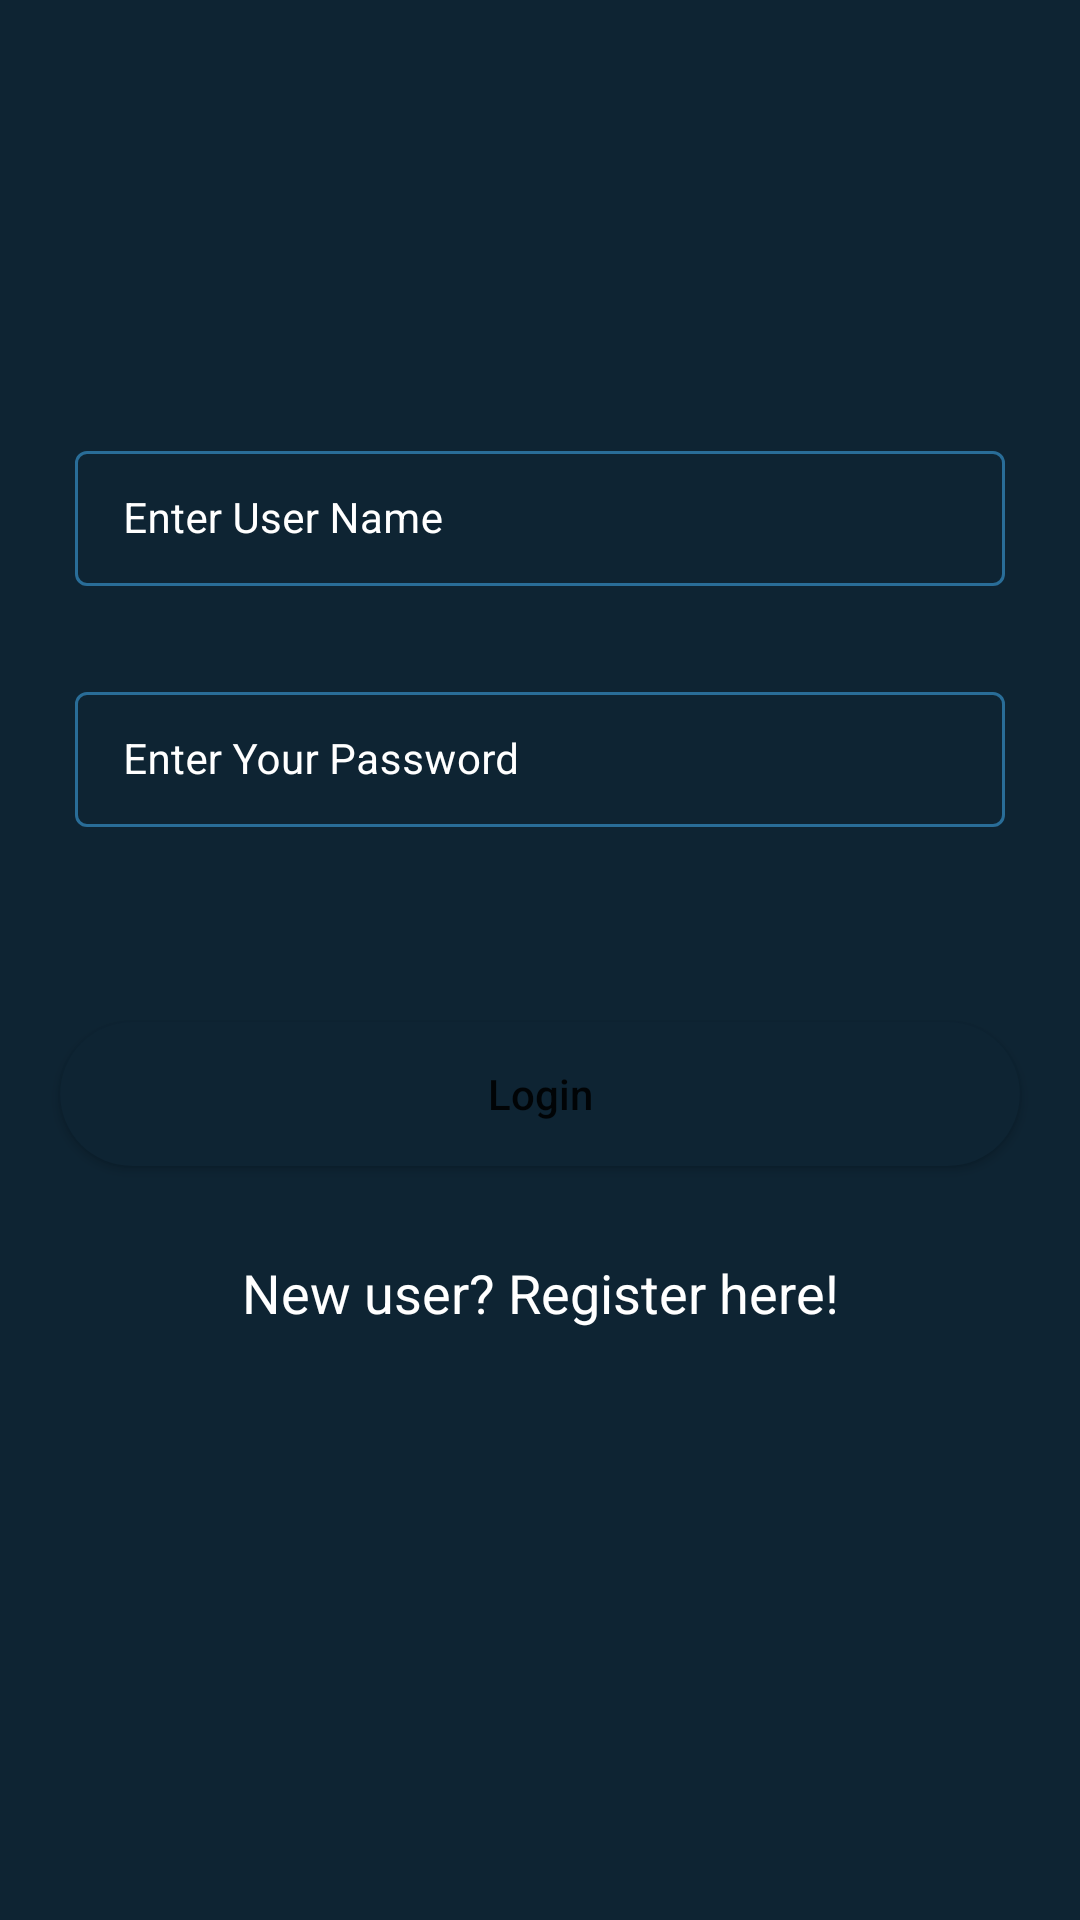

Reconstruct the res/layout file that produces this screen, plus the resources it refers to.
<!-- AndroidManifest.xml: application theme Theme.FireBaseCRUDApp -->
<!-- res/layout/activity_login.xml -->
<?xml version="1.0" encoding="utf-8"?>
<RelativeLayout xmlns:android="http://schemas.android.com/apk/res/android"
    xmlns:app="http://schemas.android.com/apk/res-auto"
    xmlns:tools="http://schemas.android.com/tools"
    android:layout_width="match_parent"
    android:layout_height="match_parent"
    android:background="@color/blue_shade_1"
    tools:context=".LoginAC">

    <com.google.android.material.textfield.TextInputLayout
        android:layout_width="match_parent"
        android:layout_height="wrap_content"
        android:id="@+id/idTILUserName"
        android:layout_marginStart="20dp"
        android:layout_marginEnd="20dp"
        android:layout_marginTop="140dp"
        android:hint="Enter User Name"
        style="@style/TextInputLayout"
        android:padding="5dp"
        android:textColorHint="@color/white"
        app:hintTextColor="@color/white">
        <com.google.android.material.textfield.TextInputEditText
            android:layout_width="match_parent"
            android:layout_height="wrap_content"
            android:id="@+id/idEditUserName"
            android:importantForAutofill="no"
            android:inputType="textEmailAddress"
            android:textColor="@color/white"
            android:textColorHint="@color/white"
            android:textSize="14sp"/>

    </com.google.android.material.textfield.TextInputLayout>

    <com.google.android.material.textfield.TextInputLayout
        android:layout_below="@id/idTILUserName"
        android:layout_width="match_parent"
        android:layout_height="wrap_content"
        android:id="@+id/idTILPasswd"
        android:layout_marginStart="20dp"
        android:layout_marginEnd="20dp"
        android:layout_marginTop="20dp"
        android:hint="Enter Your Password"
        style="@style/TextInputLayout"
        android:padding="5dp"
        android:textColorHint="@color/white"
        app:hintTextColor="@color/white">

        <com.google.android.material.textfield.TextInputEditText
            android:id="@+id/idEditPasswd"
            android:layout_width="match_parent"
            android:layout_height="wrap_content"
            android:importantForAutofill="no"
            android:inputType="textPassword"
            android:textColor="@color/white"
            android:textColorHint="@color/white"
            android:textSize="14sp" />
    </com.google.android.material.textfield.TextInputLayout>


    <Button
        android:id="@+id/idBtnLogin"
        android:layout_width="match_parent"
        android:layout_height="wrap_content"
        android:layout_below="@id/idTILPasswd"
        android:layout_marginStart="20dp"
        android:layout_marginTop="60dp"
        android:layout_marginEnd="20dp"
        android:background="@drawable/cuttom_button_back"
        android:text="Login"
        android:textAllCaps="false" />

    <TextView
        android:id="@+id/idTVRegister"
        android:layout_width="match_parent"
        android:layout_height="wrap_content"
        android:layout_below="@id/idBtnLogin"
        android:layout_marginTop="30dp"
        android:gravity="center"
        android:text="New user? Register here!"
        android:textAlignment="center"
        android:textAllCaps="false"
        android:textColor="@color/white"
        android:textSize="18sp" />

    <ProgressBar
        android:layout_width="wrap_content"
        android:layout_height="wrap_content"
        android:layout_centerInParent="true"
        android:id="@+id/idProgressLoad"
        android:indeterminateDrawable="@drawable/progress_back"
        android:visibility="gone"
        android:indeterminate="true"/>

</RelativeLayout>
<!-- resources referenced by this layout -->
<resources>
  <color name="blue_shade_1">#0e2433</color>
  <color name="white">#FFFFFFFF</color>
  <!-- drawable cuttom_button_back (drawable) -->
  <?xml version="1.0" encoding="utf-8"?>
  <shape android:shape="rectangle" xmlns:android="http://schemas.android.com/apk/res/android">
  <solid android:color="@color/blue_shade_1"/>
      <corners android:radius="25dp"/>
  
  
  </shape>
  <!-- drawable progress_back (drawable) -->
  <?xml version="1.0" encoding="utf-8"?>
  <rotate xmlns:android="http://schemas.android.com/apk/res/android"
      android:fromDegrees="0"
      android:pivotY="50%"
      android:pivotX="50%"
      android:toDegrees="360"
      >
      <shape
          android:innerRadiusRatio="3"
          android:shape="ring"
          android:thicknessRatio="8"
          android:useLevel="false">
          <size android:width="76dip"
              android:height="76dip"/>
          <gradient android:angle="0"
              android:endColor="#00ffffff"
              android:startColor="@color/purple_200"
              android:type="sweep"
              android:useLevel="false"/>
      </shape>
  
  </rotate>
  <style name="TextInputLayout" parent="Widget.MaterialComponents.TextInputLayout.OutlinedBox.Dense">
          <item name="boxStrokeColor">#296D98</item>
          <item name="boxStrokeWidth">1dp</item>
      </style>
  <style name="Theme.FireBaseCRUDApp" parent="Theme.MaterialComponents.DayNight.DarkActionBar">
          
          <item name="colorPrimary">@color/purple_500</item>
          <item name="colorPrimaryVariant">@color/purple_700</item>
          <item name="colorOnPrimary">@color/white</item>
          
          <item name="colorSecondary">@color/teal_200</item>
          <item name="colorSecondaryVariant">@color/teal_700</item>
          <item name="colorOnSecondary">@color/black</item>
          
          <item name="android:statusBarColor" tools:targetApi="l">?attr/colorPrimaryVariant</item>
          
      </style>
  <color name="purple_200">#296D98</color>
  <color name="purple_500">#296D98</color>
  <color name="purple_700">#296D98</color>
  <color name="teal_200">#FF03DAC5</color>
  <color name="teal_700">#FF018786</color>
  <color name="black">#FF000000</color>
</resources>
